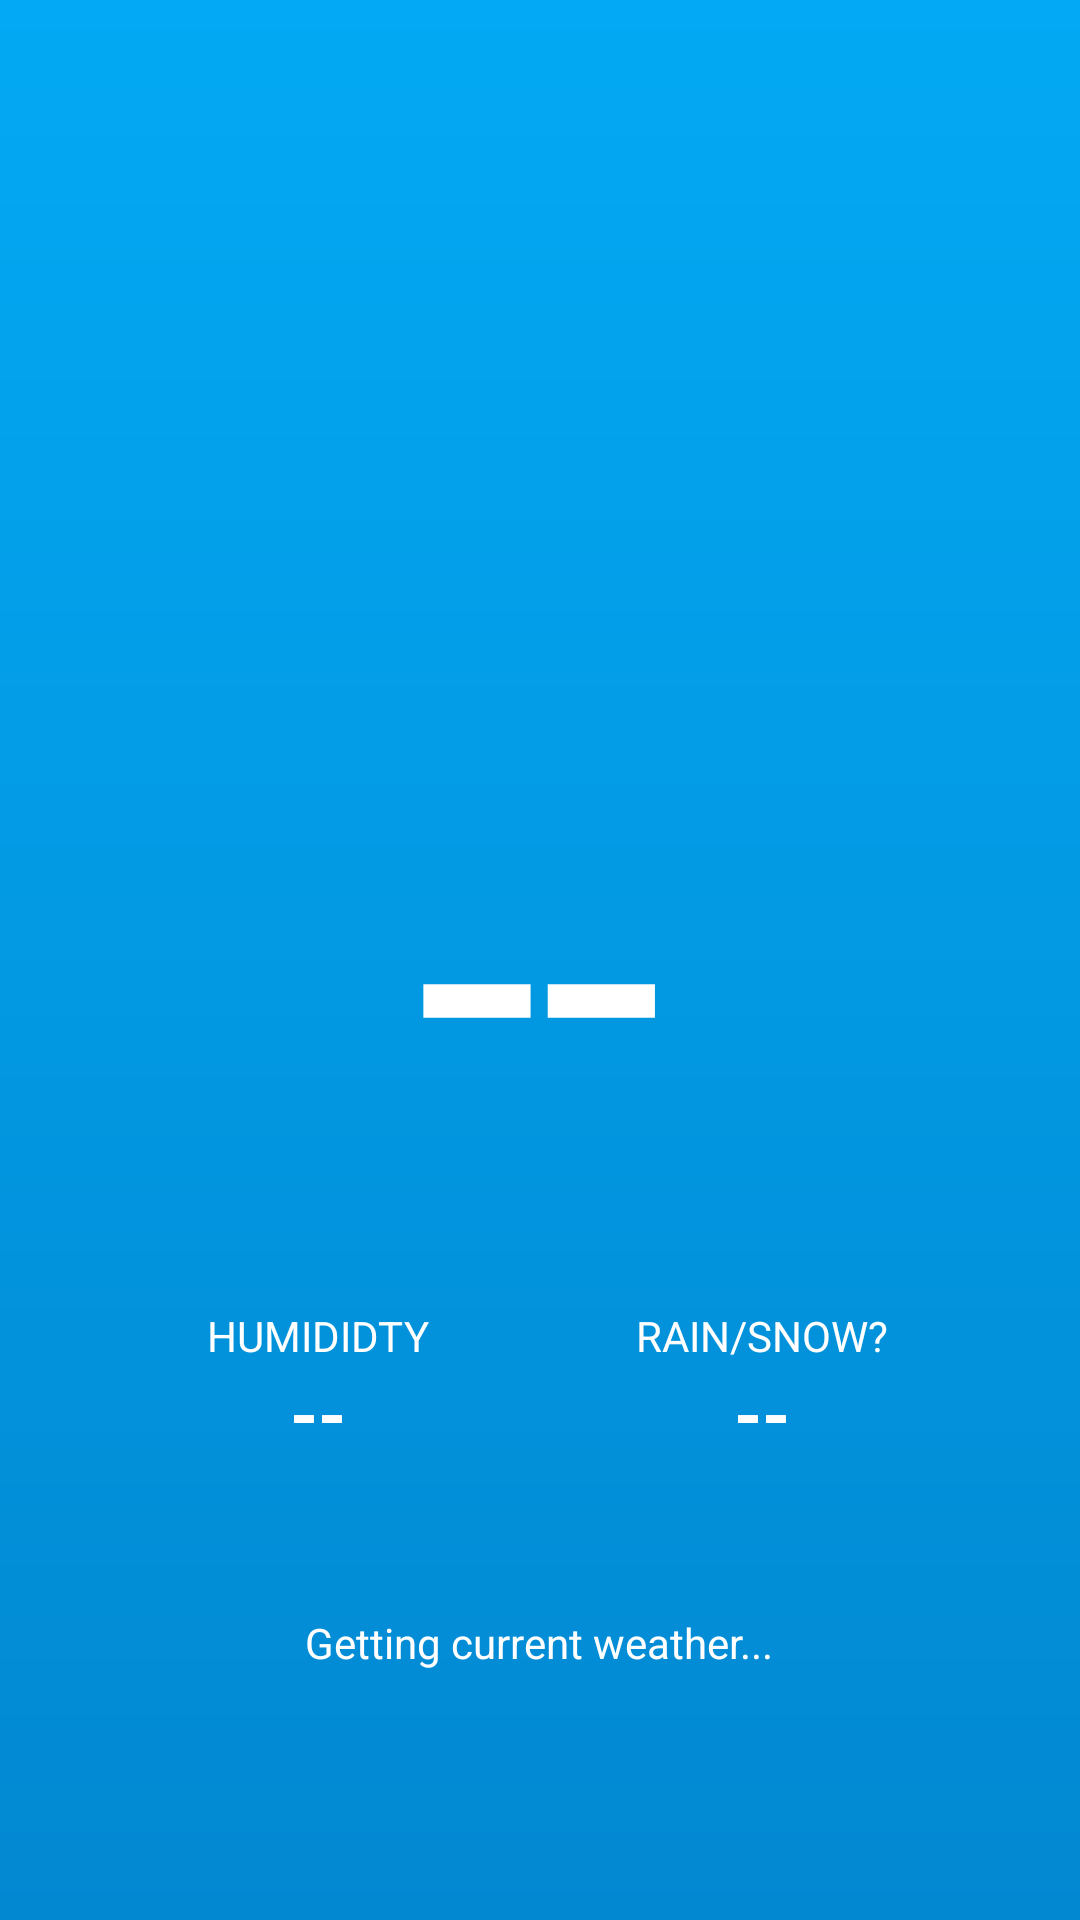

Write the Android layout XML for this screen, with the resource values it uses.
<!-- AndroidManifest.xml: application theme AppTheme -->
<!-- res/layout/activity_detail.xml -->
<?xml version="1.0" encoding="utf-8"?>
<RelativeLayout xmlns:android="http://schemas.android.com/apk/res/android"
    xmlns:app="http://schemas.android.com/apk/res-auto"
    xmlns:tools="http://schemas.android.com/tools"
    style="@style/ParentLayout"
    tools:context="com.training.leos.weatherforecast.ui.DetailActivity">

    <LinearLayout
        style="@style/LinearLayoutStyle_h2"
        android:gravity="center_horizontal"
        android:orientation="vertical">

        <TextView
            android:id="@+id/tv_detail_location"
            style="@style/TextStyle.h2"
            tools:text="Bali Island" />

        <TextView
            android:id="@+id/tv_detail_current_date"
            style="@style/TextStyle.h3"
            android:textStyle="italic"
            tools:text="Sunday, August 28th, 2017" />
    </LinearLayout>

    <TextView
        android:id="@+id/tv_detail_temperature"
        style="@style/TextStyle.h1"
        android:layout_centerHorizontal="true"
        android:layout_centerVertical="true"
        android:text="--" />

    <ImageView
        android:layout_width="wrap_content"
        android:layout_height="wrap_content"
        android:layout_alignTop="@+id/tv_detail_temperature"
        android:layout_toEndOf="@+id/tv_detail_temperature"
        android:layout_toRightOf="@+id/tv_detail_temperature"
        app:srcCompat="@drawable/degree" />

    <ImageView
        android:id="@+id/iv_detail_icon"
        android:layout_width="90dp"
        android:layout_height="80dp"
        android:layout_above="@+id/tv_detail_temperature"
        android:layout_centerHorizontal="true"
        app:srcCompat="@drawable/fog" />

    <LinearLayout
        android:id="@+id/linearLayout2"
        style="@style/LinearLayoutStyle_h2"
        android:layout_below="@+id/tv_detail_temperature"
        android:orientation="horizontal">

        <LinearLayout
            android:layout_width="match_parent"
            android:layout_height="wrap_content"
            android:layout_weight="1"
            android:gravity="center"
            android:orientation="vertical">

            <TextView
                style="@style/TextStyle.h3"
                android:text="HUMIDIDTY" />

            <TextView
                android:id="@+id/tv_detail_humidity_value"
                style="@style/TextStyle.h2"
                android:text="--"
                android:textStyle="bold" />
        </LinearLayout>

        <LinearLayout
            android:layout_width="match_parent"
            android:layout_height="wrap_content"
            android:layout_weight="1"
            android:gravity="center"
            android:orientation="vertical">

            <TextView
                android:id="@+id/tv_detail_precip_label"
                style="@style/TextStyle.h3"
                android:text="RAIN/SNOW?" />

            <TextView
                android:id="@+id/tv_detail_precip_value"
                style="@style/TextStyle.h2"
                android:text="--"
                android:textStyle="bold" />
        </LinearLayout>
    </LinearLayout>

    <TextView
        android:id="@+id/tv_detail_summary"
        style="@style/TextStyle.h3"
        android:layout_below="@+id/linearLayout2"
        android:layout_centerHorizontal="true"
        android:layout_marginTop="35dp"
        android:text="Getting current weather..."
        android:textAlignment="center" />
</RelativeLayout>
<!-- resources referenced by this layout -->
<resources>
  <style name="LinearLayoutStyle_h2">
          <item name="android:layout_width">match_parent</item>
          <item name="android:layout_height">wrap_content</item>
          <item name="android:padding">@dimen/size_16dp</item>
      </style>
  <style name="ParentLayout">
          <item name="android:layout_width">match_parent</item>
          <item name="android:layout_height">match_parent</item>
          <item name="android:background">@drawable/background_gradient</item>
          <item name="android:padding">@dimen/size_16dp</item>
      </style>
  <style name="TextStyle.h1">
          <item name="android:textSize">150sp</item>
      </style>
  <style name="TextStyle.h2">
          <item name="android:textSize">24sp</item>
      </style>
  <style name="TextStyle.h3">
          <item name="android:textSize">14sp</item>
      </style>
  <style name="AppTheme" parent="Theme.AppCompat.Light.NoActionBar">
          
          <item name="colorPrimary">@color/colorPrimary</item>
          <item name="colorPrimaryDark">@color/colorPrimaryDark</item>
          <item name="colorAccent">@color/colorAccent</item>
          <item name="android:colorControlNormal">@color/colorWhiteText</item>
          <item name="android:actionOverflowButtonStyle">@style/overflowButtonStyle</item>
      </style>
  <dimen name="size_16dp">16dp</dimen>
  <!-- drawable background_gradient (drawable) -->
  <?xml version="1.0" encoding="utf-8"?>
  <shape xmlns:android="http://schemas.android.com/apk/res/android"
      android:shape="rectangle">
      <gradient
          android:startColor="@color/colorPrimary"
          android:endColor="@color/colorPrimaryDark"
          android:angle="270"
          android:type="linear"/>
  </shape>
  <color name="colorPrimary">#03a9f4</color>
  <color name="colorPrimaryDark">#0288D1</color>
  <color name="colorAccent">#00BCD4</color>
  <color name="colorWhiteText">#ffffff</color>
  <style name="overflowButtonStyle" parent="@style/Widget.AppCompat.ActionButton.Overflow">
          <item name="android:tint">@color/colorWhiteText</item>
      </style>
</resources>
